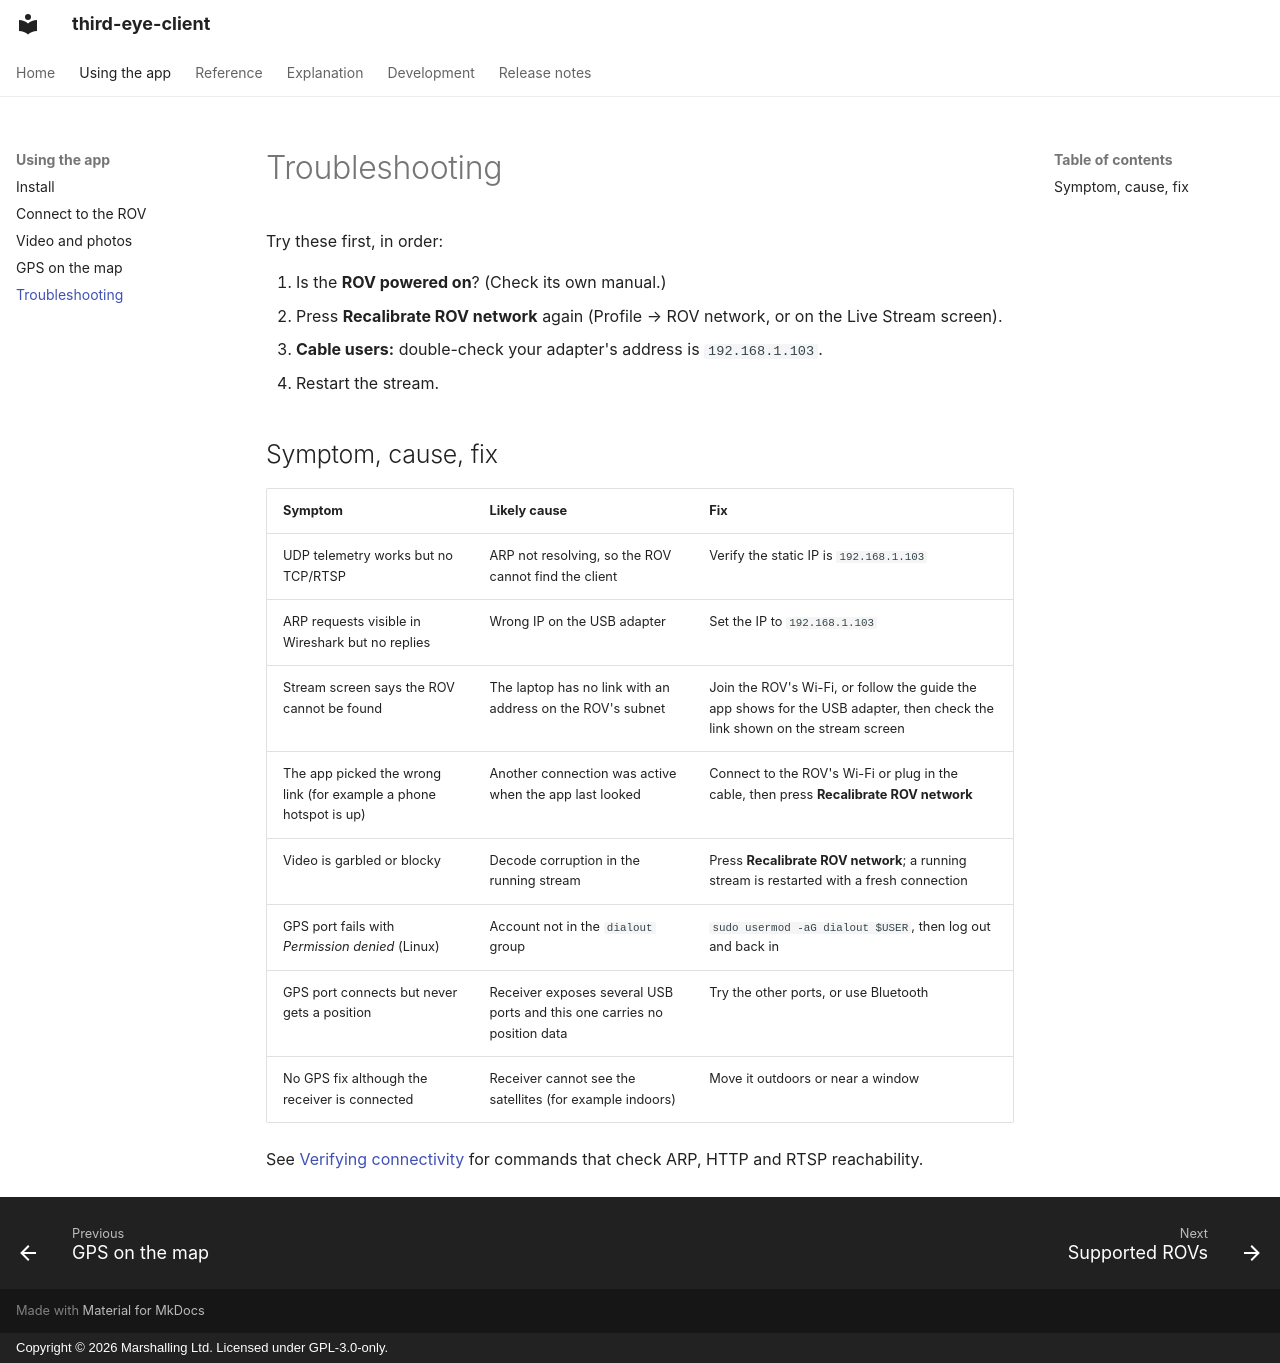

repository: marshalling-ltd/third-eye-client · page: guide/troubleshooting/index.html · generator: mkdocs · copyright: Copyright © 2026 Marshalling Ltd. Licensed under GPL-3.0-only.

# Troubleshooting

Try these first, in order:

1. Is the **ROV powered on**? (Check its own manual.)
2. Press **Recalibrate ROV network** again (Profile → ROV network, or on the Live Stream screen).
3. **Cable users:** double-check your adapter's address is `192.168.1.103`.
4. Restart the stream.

## Symptom, cause, fix

| Symptom | Likely cause | Fix |
|---|---|---|
| UDP telemetry works but no TCP/RTSP | ARP not resolving, so the ROV cannot find the client | Verify the static IP is `192.168.1.103` |
| ARP requests visible in Wireshark but no replies | Wrong IP on the USB adapter | Set the IP to `192.168.1.103` |
| Stream screen says the ROV cannot be found | The laptop has no link with an address on the ROV's subnet | Join the ROV's Wi-Fi, or follow the guide the app shows for the USB adapter, then check the link shown on the stream screen |
| The app picked the wrong link (for example a phone hotspot is up) | Another connection was active when the app last looked | Connect to the ROV's Wi-Fi or plug in the cable, then press **Recalibrate ROV network** |
| Video is garbled or blocky | Decode corruption in the running stream | Press **Recalibrate ROV network**; a running stream is restarted with a fresh connection |
| GPS port fails with *Permission denied* (Linux) | Account not in the `dialout` group | `sudo usermod -aG dialout $USER`, then log out and back in |
| GPS port connects but never gets a position | Receiver exposes several USB ports and this one carries no position data | Try the other ports, or use Bluetooth |
| No GPS fix although the receiver is connected | Receiver cannot see the satellites (for example indoors) | Move it outdoors or near a window |

See [Verifying connectivity](connect.md#verifying-connectivity) for commands that check ARP, HTTP and RTSP reachability.
